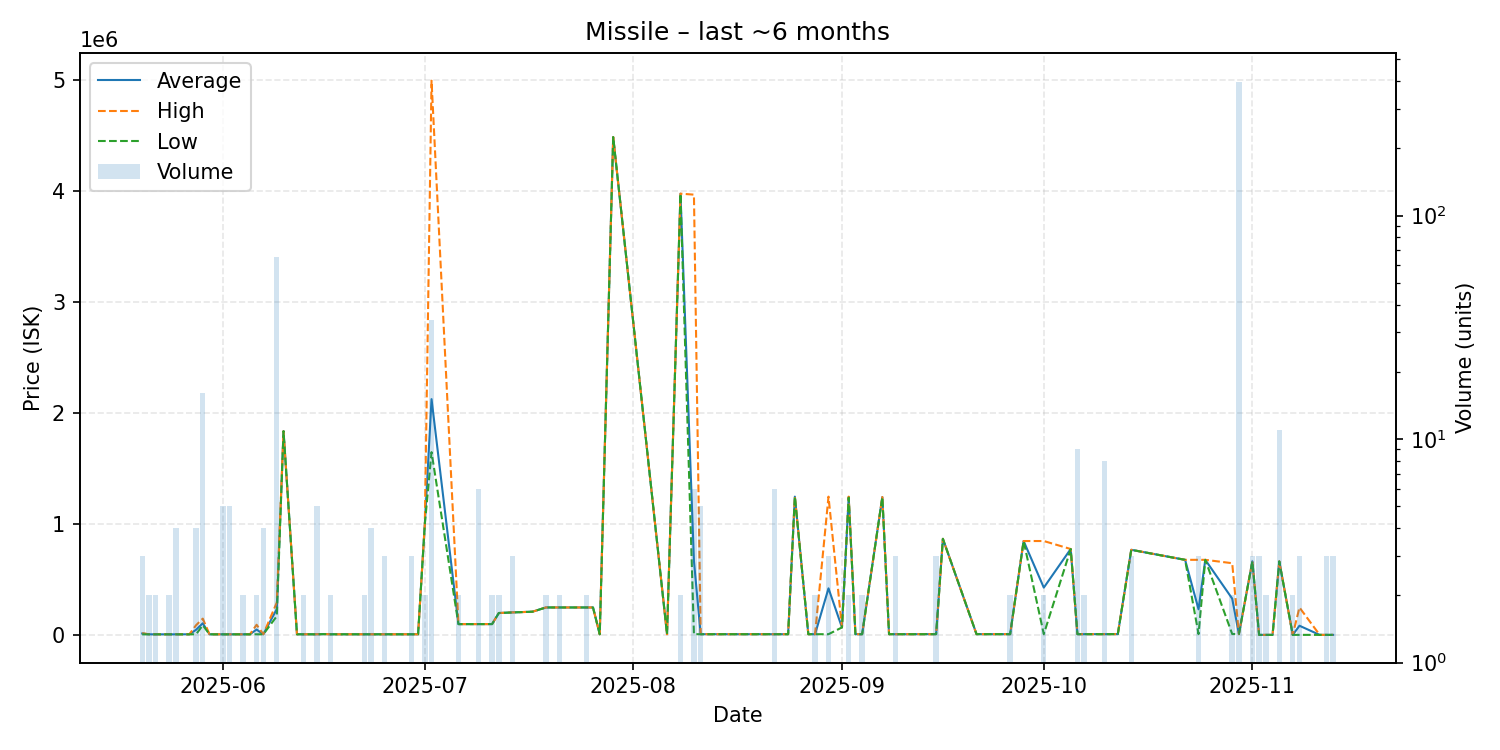

The table this chart was drawn from, first rows:
date, average, highest, lowest, order_count, volume
2025-05-20, 15334, 19000, 8002, 2, 3
2025-05-21, 8002, 8002, 8002, 2, 2
2025-05-22, 8002, 8002, 8002, 2, 2
2025-05-24, 8005, 8005, 8005, 1, 2
2025-05-25, 8005, 8006, 8005, 2, 4
2025-05-26, 8008, 8008, 8008, 1, 1
2025-05-27, 8008, 8008, 8008, 1, 1
2025-05-28, 49002, 89995, 8008, 4, 4
2025-05-29, 107576, 149300, 90000, 10, 16
2025-05-30, 8008, 8008, 8008, 1, 1
2025-05-31, 8008, 8008, 8008, 1, 1
2025-06-01, 8008, 8008, 8008, 2, 5
2025-06-02, 8008, 8009, 8008, 2, 5
2025-06-04, 8008, 8008, 8008, 2, 2
2025-06-05, 8111, 8111, 8111, 1, 1
2025-06-06, 51111, 94000, 8222, 2, 2
2025-06-07, 8222, 8222, 8222, 2, 4
2025-06-09, 236039, 295000, 171800, 20, 65
2025-06-10, 1839000, 1839000, 1839000, 1, 1
2025-06-12, 8223, 8223, 8223, 1, 1
2025-06-13, 8334, 8334, 8333, 2, 2
2025-06-15, 8334, 8334, 8334, 1, 5
2025-06-16, 10000, 10000, 10000, 1, 1
2025-06-17, 8334, 8334, 8334, 1, 2
2025-06-22, 8334, 8334, 8334, 2, 2
2025-06-23, 8334, 8334, 8334, 4, 4
2025-06-25, 8334, 8335, 8334, 2, 3
2025-06-26, 8334, 8334, 8334, 1, 1
2025-06-29, 8334, 8334, 8334, 2, 3
2025-06-30, 8334, 8334, 8334, 1, 1
2025-07-01, 999900, 999900, 999900, 2, 2
2025-07-02, 2127892, 4998000, 1650000, 12, 34
2025-07-06, 100000, 100000, 100000, 1, 2
2025-07-07, 100000, 100000, 100000, 1, 1
2025-07-09, 100083, 100100, 100000, 2, 6
2025-07-11, 100200, 100200, 100200, 1, 2
2025-07-12, 200000, 200000, 200000, 1, 2
2025-07-14, 205433, 205600, 205100, 2, 3
2025-07-17, 211800, 211800, 211800, 1, 1
2025-07-19, 250100, 250100, 250100, 2, 2
2025-07-21, 250000, 250000, 250000, 2, 2
2025-07-25, 250000, 250000, 250000, 1, 2
2025-07-26, 250000, 250000, 250000, 1, 1
2025-07-27, 8337, 8337, 8337, 1, 1
2025-07-29, 4490000, 4490000, 4490000, 1, 1
2025-08-06, 9023, 9023, 9023, 1, 1
2025-08-08, 3979500, 3980000, 3979000, 2, 2
2025-08-10, 669374, 3971000, 9049, 3, 6
2025-08-11, 9049, 9049, 9049, 3, 5
2025-08-17, 9051, 9051, 9051, 1, 1
2025-08-18, 9050, 9050, 9050, 1, 1
2025-08-19, 9050, 9050, 9050, 1, 1
2025-08-21, 9050, 9050, 9050, 1, 1
2025-08-22, 9050, 9050, 9049, 3, 6
2025-08-24, 9049, 9049, 9049, 1, 1
2025-08-25, 1249000, 1249000, 1249000, 1, 1
2025-08-27, 9050, 9050, 9050, 1, 1
2025-08-28, 9050, 9050, 9050, 2, 2
2025-08-30, 422367, 1249000, 9050, 3, 3
2025-09-01, 70000, 70000, 70000, 1, 1
... 38 more rows
